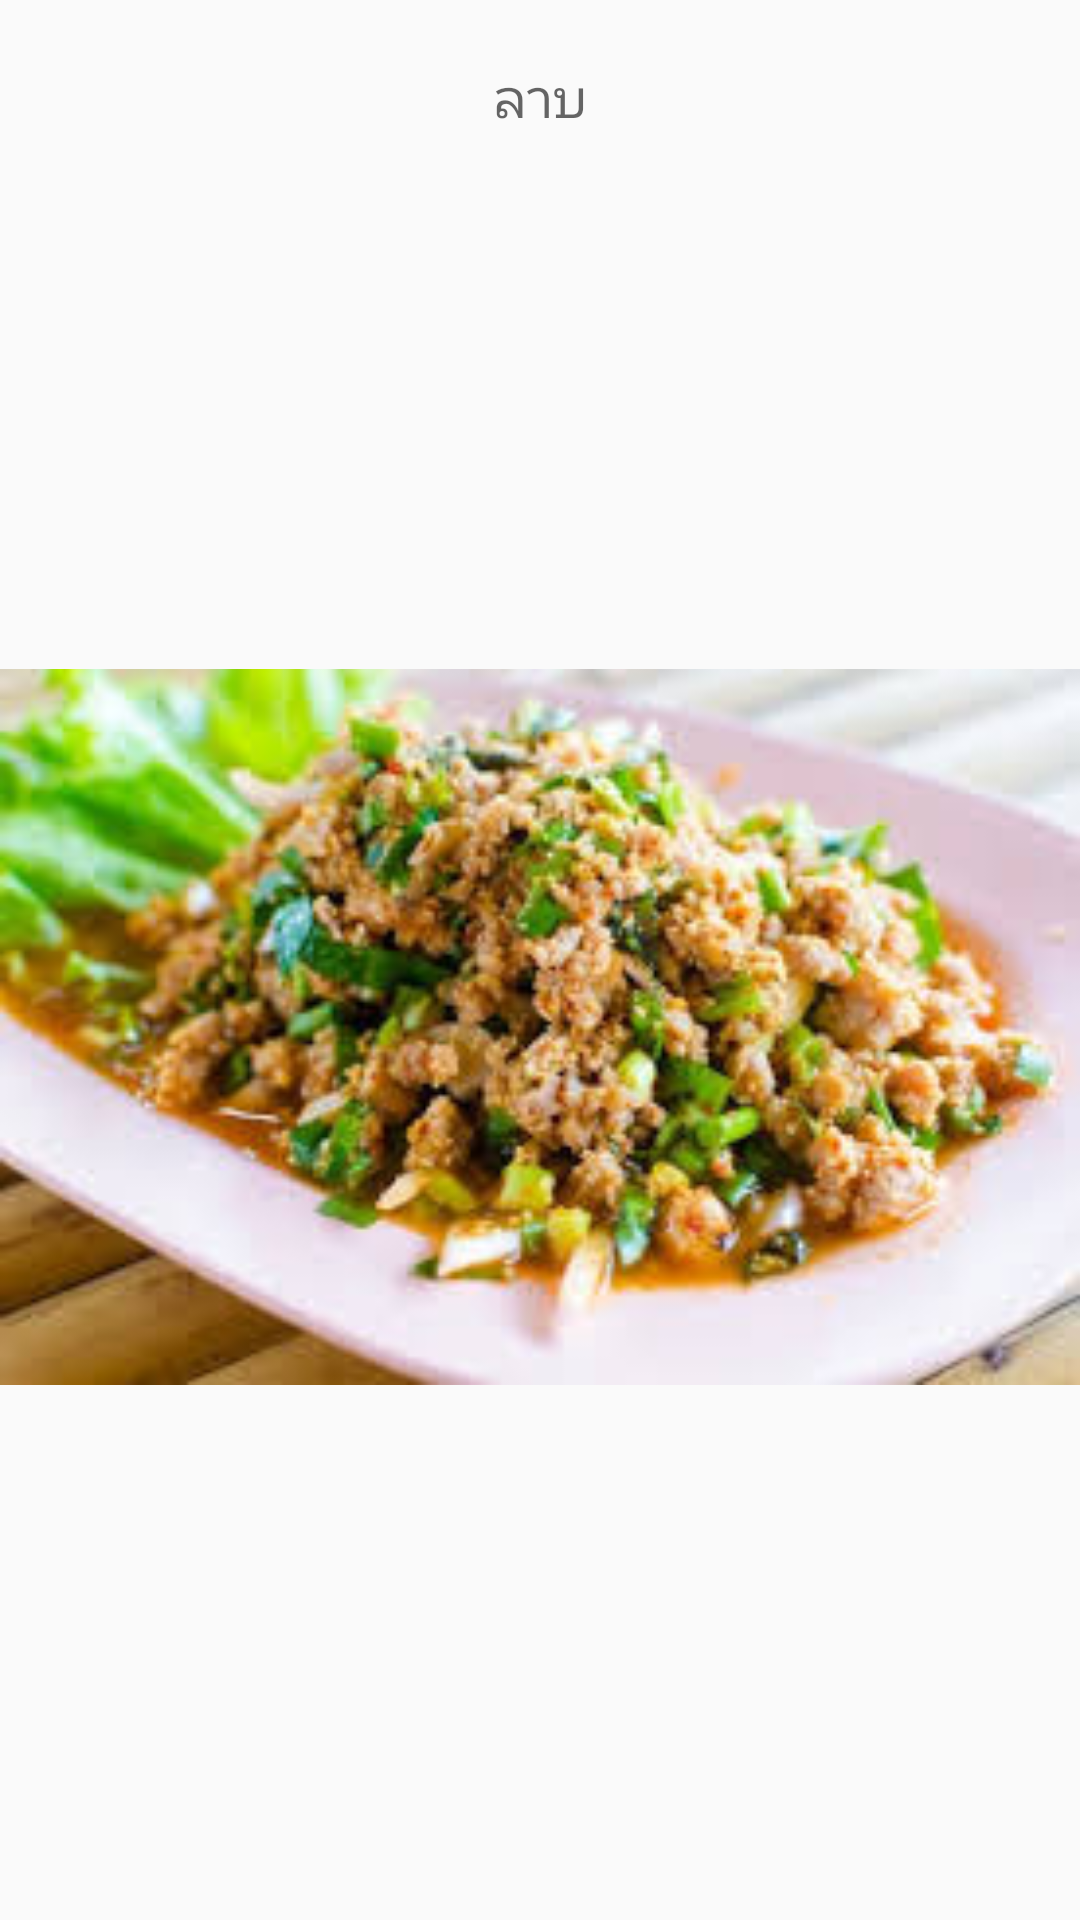

Android layout source for this screen:
<!-- AndroidManifest.xml: application theme AppTheme -->
<!-- res/layout/dia14.xml -->
<?xml version="1.0" encoding="utf-8"?>
<LinearLayout xmlns:android="http://schemas.android.com/apk/res/android"
    android:layout_width="match_parent"
    android:layout_height="match_parent"
    android:background="#00ffffff"
    android:orientation="vertical">

    <TextView
        android:layout_width="wrap_content"
        android:layout_height="wrap_content"
        android:textAppearance="?android:attr/textAppearanceMedium"
        android:text="ลาบ"
        android:id="@+id/textView8"
        android:layout_gravity="center_horizontal"
        android:layout_marginTop="20dp" />

    <ImageView
        android:layout_width="match_parent"
        android:layout_height="match_parent"
        android:id="@+id/imageView3"
        android:src="@drawable/dai14" />

</LinearLayout>
<!-- resources referenced by this layout -->
<resources>
  <!-- drawable dai14: jpg bitmap (drawable, 15647 bytes) -->
  <style name="AppTheme" parent="Theme.AppCompat.Light.DarkActionBar">
          
          <item name="colorPrimary">@color/colorPrimary</item>
          <item name="colorPrimaryDark">@color/colorPrimaryDark</item>
          <item name="colorAccent">@color/colorAccent</item>
      </style>
  <color name="colorPrimary">#3F51B5</color>
  <color name="colorPrimaryDark">#303F9F</color>
  <color name="colorAccent">#b2ffffff</color>
</resources>
